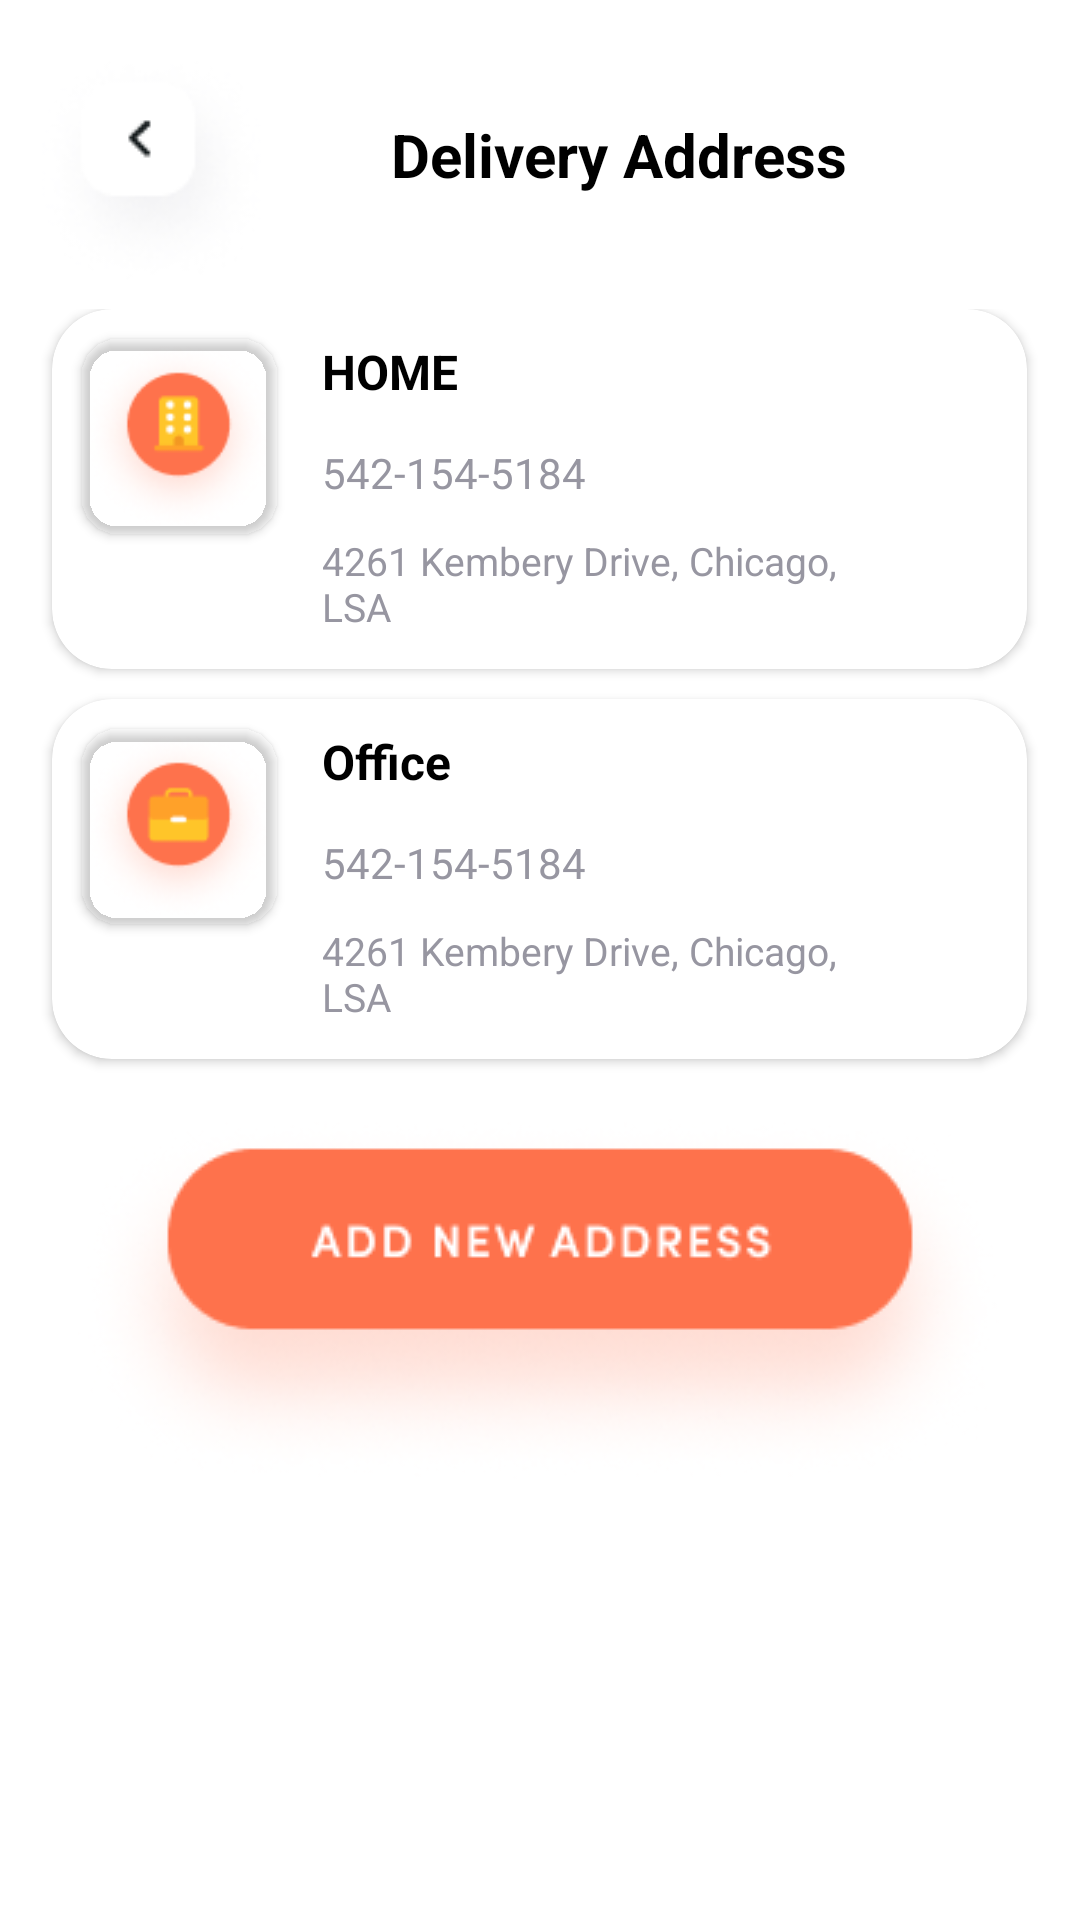

The Android layout XML behind this screen, and the referenced resources:
<!-- AndroidManifest.xml: application theme Theme.FoodHub -->
<!-- res/layout/activity_delivery_address.xml -->
<?xml version="1.0" encoding="utf-8"?>
<RelativeLayout xmlns:android="http://schemas.android.com/apk/res/android"
    xmlns:app="http://schemas.android.com/apk/res-auto"
    xmlns:tools="http://schemas.android.com/tools"
    android:layout_width="match_parent"
    android:layout_height="match_parent"
    tools:context=".DeliveryAddress">
    <LinearLayout
        android:layout_width="match_parent"
        android:layout_height="wrap_content"
        android:id="@+id/f"
        android:orientation="horizontal">
        <ImageButton
            android:layout_width="wrap_content"
            android:layout_height="wrap_content"
            android:src="@drawable/backbtn"
            android:layout_marginTop="5dp"
            android:layout_gravity="center"
            android:backgroundTint="@color/trans"/>
        <TextView
            android:layout_width="match_parent"
            android:layout_height="wrap_content"
            android:text="Delivery Address"
            android:gravity="center"
            android:layout_marginEnd="50dp"
            android:textSize="20sp"
            android:textStyle="bold"
            android:textColor="@color/black"
            android:layout_gravity="center"/>
    </LinearLayout>
    <LinearLayout
        android:layout_width="match_parent"
        android:layout_height="wrap_content"
        android:layout_below="@id/f"
        android:orientation="vertical">
        <androidx.cardview.widget.CardView
            android:layout_width="325dp"
            android:layout_height="120dp"
            android:layout_gravity="center"
            app:cardCornerRadius="20dp">
            <androidx.cardview.widget.CardView
                android:id="@+id/logo"
                android:layout_width="65dp"
                android:layout_height="65dp"
                android:backgroundTint="@color/trans"
                android:layout_marginVertical="10dp"
                app:cardCornerRadius="12dp"
                android:layout_marginHorizontal="10dp">
                <ImageView
                    android:id="@+id/logo_bg"
                    android:layout_width="match_parent"
                    android:layout_height="match_parent"
                    android:src="@drawable/home"/>
            </androidx.cardview.widget.CardView>
            <ImageView
                android:layout_width="15dp"
                android:layout_height="5dp"
                android:src="@drawable/dot"
                android:layout_margin="20dp"
                android:translationX="275dp"/>
            <TextView
                android:layout_width="match_parent"
                android:layout_height="wrap_content"
                android:id="@+id/text"
                android:text="HOME"
                android:textColor="@color/black"
                android:translationX="20dp"
                android:textStyle="bold"
                android:textSize="16sp"
                android:layout_marginVertical="10dp"
                android:layout_marginHorizontal="70dp"/>
            <TextView
                android:id="@+id/name"
                android:layout_width="wrap_content"
                android:layout_height="wrap_content"
                android:translationX="20dp"
                android:translationY="5dp"
                android:text="542-154-5184"
                android:textColor="@color/gray"
                android:layout_marginVertical="40dp"
                android:layout_marginHorizontal="70dp"
                />
            <TextView
                android:layout_width="wrap_content"
                android:layout_height="wrap_content"
                android:translationX="20dp"
                android:layout_below="@id/text"
                android:translationY="75dp"
                android:textColor="@color/gray"
                android:textSize="13sp"
                android:layout_marginHorizontal="70dp"
                android:text="4261 Kembery Drive, Chicago, LSA"/>
        </androidx.cardview.widget.CardView>
        <androidx.cardview.widget.CardView
            android:layout_width="325dp"
            android:layout_height="120dp"
            android:layout_marginTop="10dp"
            android:layout_gravity="center"
            app:cardCornerRadius="20dp">
            <androidx.cardview.widget.CardView
                android:id="@+id/logo1"
                android:layout_width="65dp"
                android:layout_height="65dp"
                android:backgroundTint="@color/trans"
                android:background="@color/trans"
                android:layout_marginVertical="10dp"
                app:cardCornerRadius="12dp"
                android:layout_marginHorizontal="10dp">
                <ImageView
                    android:id="@+id/logo_bg1"
                    android:layout_width="match_parent"
                    android:layout_height="match_parent"
                    android:background="@color/trans"
                    android:src="@drawable/office"/>
            </androidx.cardview.widget.CardView>
            <ImageView
                android:layout_width="15dp"
                android:layout_height="5dp"
                android:src="@drawable/dot"
                android:layout_margin="20dp"
                android:translationX="275dp"/>
            <TextView
                android:layout_width="match_parent"
                android:layout_height="wrap_content"
                android:id="@+id/text1"
                android:text="Office"
                android:textColor="@color/black"
                android:translationX="20dp"
                android:textStyle="bold"
                android:textSize="16sp"
                android:layout_marginVertical="10dp"
                android:layout_marginHorizontal="70dp"/>
            <TextView
                android:id="@+id/name1"
                android:layout_width="wrap_content"
                android:layout_height="wrap_content"
                android:translationX="20dp"
                android:translationY="5dp"
                android:text="542-154-5184"
                android:textColor="@color/gray"
                android:layout_marginVertical="40dp"
                android:layout_marginHorizontal="70dp"
                />
            <TextView
                android:layout_width="wrap_content"
                android:layout_height="wrap_content"
                android:translationX="20dp"
                android:layout_below="@id/text"
                android:translationY="75dp"
                android:textColor="@color/gray"
                android:textSize="13sp"
                android:layout_marginHorizontal="70dp"
                android:text="4261 Kembery Drive, Chicago, LSA"/>
        </androidx.cardview.widget.CardView>
        <ImageButton
            android:id="@+id/addnewadd"
            android:layout_width="wrap_content"
            android:layout_height="wrap_content"
            android:src="@drawable/add_new_add"
            android:backgroundTint="@color/trans"
            android:layout_gravity="center"
            android:layout_marginTop="10dp"/>
    </LinearLayout>
</RelativeLayout>
<!-- resources referenced by this layout -->
<resources>
  <color name="black">#FF000000</color>
  <color name="gray">#9796A1</color>
  <color name="trans">#00ffffff</color>
  <!-- drawable add_new_add: png bitmap (drawable, 28411 bytes) -->
  <!-- drawable backbtn: png bitmap (drawable, 6434 bytes) -->
  <!-- drawable home: png bitmap (drawable, 7702 bytes) -->
  <!-- drawable office: png bitmap (drawable, 7518 bytes) -->
  <style name="Theme.FoodHub" parent="Theme.MaterialComponents.DayNight.NoActionBar">
          
          <item name="colorPrimary">@color/purple_500</item>
          <item name="colorPrimaryVariant">@color/purple_700</item>
          <item name="colorOnPrimary">@color/white</item>
          
          <item name="colorSecondary">@color/teal_200</item>
          <item name="colorSecondaryVariant">@color/teal_700</item>
          <item name="colorOnSecondary">@color/black</item>
          
          <item name="android:statusBarColor" tools:targetApi="l">?attr/colorPrimaryVariant</item>
          <item name="pinViewStyle">@style/PinWidget.PinView</item>
          
      </style>
  <color name="purple_500">#FF6200EE</color>
  <color name="purple_700">#FF3700B3</color>
  <color name="white">#FFFFFFFF</color>
  <color name="teal_200">#FF03DAC5</color>
  <color name="teal_700">#FF018786</color>
</resources>
